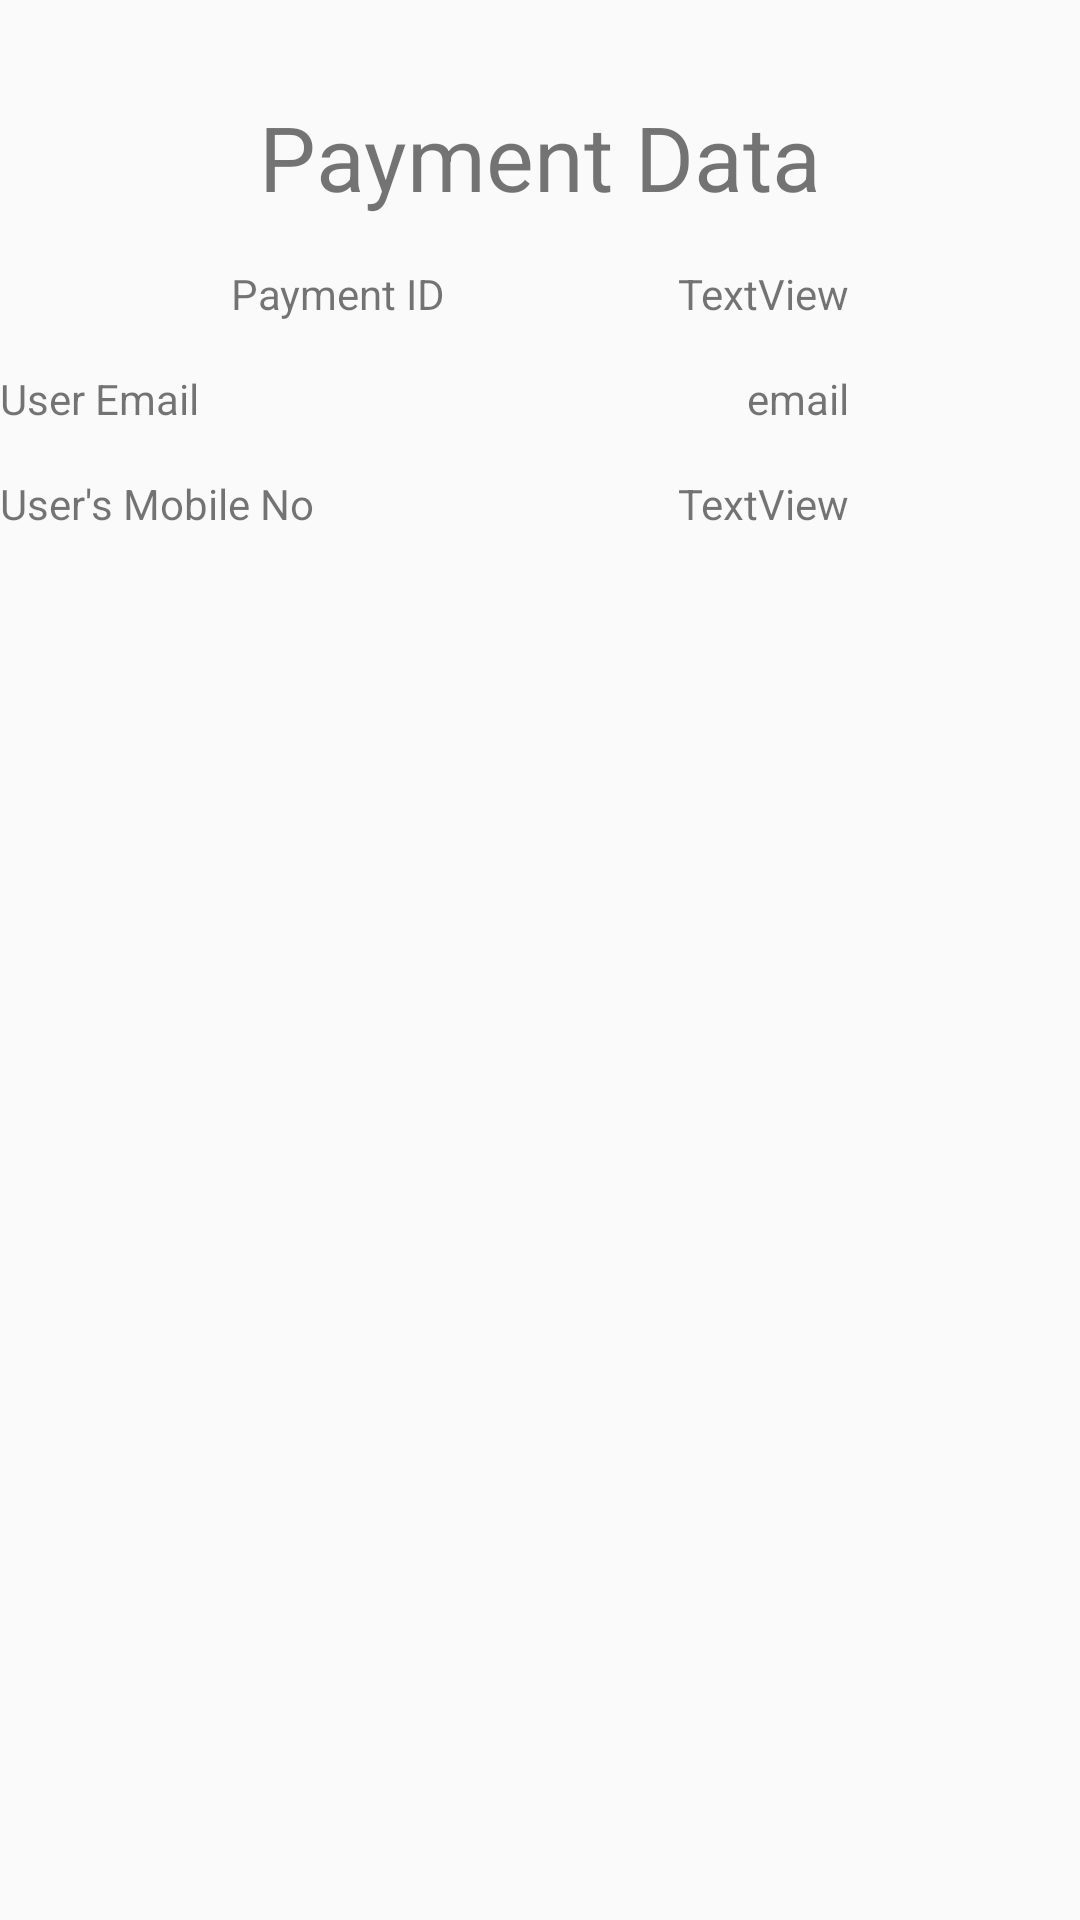

The Android layout XML behind this screen, and the referenced resources:
<!-- AndroidManifest.xml: application theme AppTheme -->
<!-- res/layout/activity_display_payment_details.xml -->
<?xml version="1.0" encoding="utf-8"?>
<androidx.constraintlayout.widget.ConstraintLayout xmlns:android="http://schemas.android.com/apk/res/android"
    xmlns:app="http://schemas.android.com/apk/res-auto"
    xmlns:tools="http://schemas.android.com/tools"
    android:layout_width="match_parent"
    android:layout_height="match_parent"
    tools:context=".DisplayPaymentDetails">

    <TextView
        android:id="@+id/paymentId"
        android:layout_width="wrap_content"
        android:layout_height="wrap_content"
        android:layout_marginTop="16dp"
        android:text="TextView"
        app:layout_constraintEnd_toEndOf="parent"
        app:layout_constraintHorizontal_bias="0.5"
        app:layout_constraintStart_toEndOf="@+id/textView5"
        app:layout_constraintTop_toBottomOf="@+id/textView12" />

    <TextView
        android:id="@+id/textView5"
        android:layout_width="wrap_content"
        android:layout_height="wrap_content"
        android:text="Payment ID"
        app:layout_constraintBottom_toBottomOf="@+id/paymentId"
        app:layout_constraintEnd_toStartOf="@+id/paymentId"
        app:layout_constraintHorizontal_bias="0.5"
        app:layout_constraintStart_toStartOf="parent"
        app:layout_constraintTop_toTopOf="@+id/paymentId" />

    <TextView
        android:id="@+id/textView8"
        android:layout_width="wrap_content"
        android:layout_height="wrap_content"
        android:text="User Email"
        app:layout_constraintBottom_toBottomOf="@+id/email"
        app:layout_constraintTop_toTopOf="@+id/email"
        tools:layout_editor_absoluteX="93dp" />

    <TextView
        android:id="@+id/email"
        android:layout_width="wrap_content"
        android:layout_height="wrap_content"
        android:layout_marginTop="16dp"
        android:text="email"
        app:layout_constraintEnd_toEndOf="@+id/paymentId"
        app:layout_constraintTop_toBottomOf="@+id/paymentId" />

    <TextView
        android:id="@+id/textview13"
        android:layout_width="wrap_content"
        android:layout_height="wrap_content"
        android:text="User's Mobile No"
        app:layout_constraintBottom_toBottomOf="@+id/contact"
        app:layout_constraintStart_toStartOf="@+id/textView8"
        app:layout_constraintTop_toTopOf="@+id/contact" />

    <TextView
        android:id="@+id/contact"
        android:layout_width="wrap_content"
        android:layout_height="wrap_content"
        android:layout_marginTop="16dp"
        android:text="TextView"
        app:layout_constraintEnd_toEndOf="@+id/email"
        app:layout_constraintTop_toBottomOf="@+id/email" />

    <TextView
        android:id="@+id/textView12"
        android:layout_width="wrap_content"
        android:layout_height="wrap_content"
        android:layout_marginStart="8dp"
        android:layout_marginTop="32dp"
        android:layout_marginEnd="8dp"
        android:text="Payment Data"
        android:textSize="30sp"
        app:layout_constraintEnd_toEndOf="parent"
        app:layout_constraintStart_toStartOf="parent"
        app:layout_constraintTop_toTopOf="parent" />

</androidx.constraintlayout.widget.ConstraintLayout>
<!-- resources referenced by this layout -->
<resources>
  <style name="AppTheme" parent="Theme.AppCompat.DayNight.DarkActionBar">
      
      <item name="colorPrimary">@color/colorPrimary</item>
      <item name="colorPrimaryDark">@color/colorPrimaryDark</item>
      <item name="colorAccent">@color/colorAccent</item>
  </style>
  <color name="colorPrimary">#412b73</color>
  <color name="colorPrimaryDark">#3b2a61</color>
  <color name="colorAccent">#3b2a61</color>
</resources>
